pico-8 play session: hold → + tap 🅾

[t = 2 s] hold → ~2s, tap 🅾 ~4×
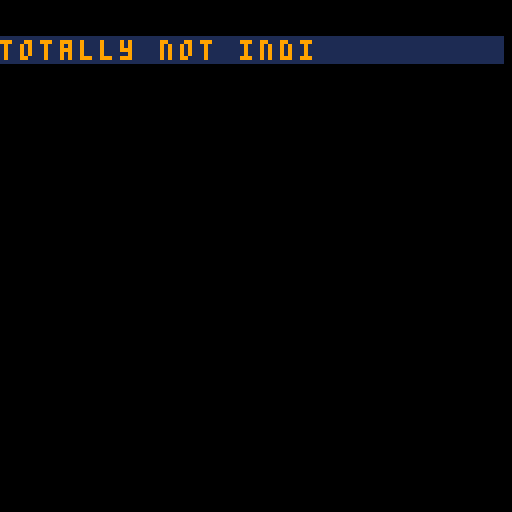
[t = 4 s] hold → ~4s, tap 🅾 ~7×
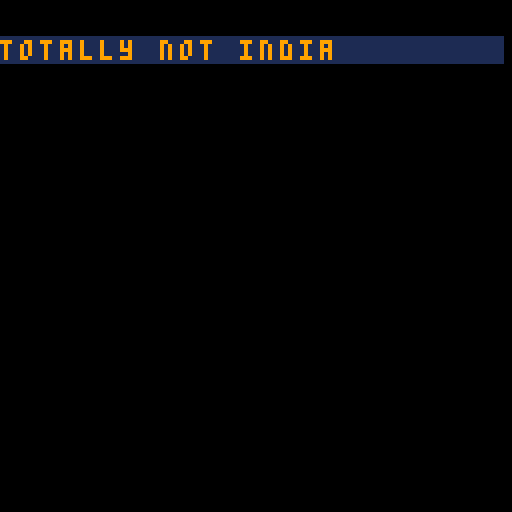
[t = 6 s] hold → ~6s, tap 🅾 ~10×
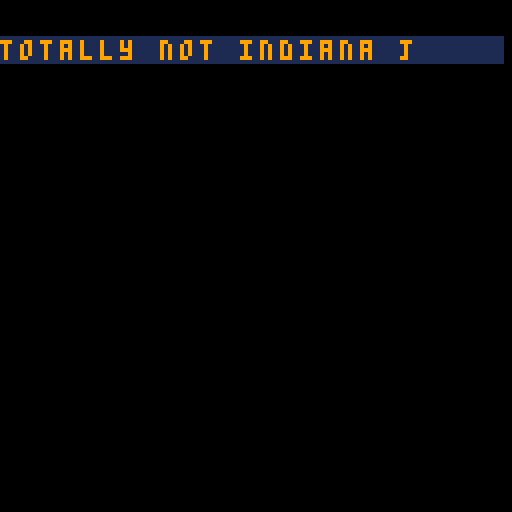

pico-8 cartridge
version 14
__lua__
t=0
level=5
start=true

diaflag=false
 
function _init()

temp1spr=0
temp2spr=0
dflag=true
wflag=false
tw=0
t2=-1
tsmash=-10
btstate= {false, false, false, false}
lastbt=-1
tlaser=-10
cls()
r=0
game_over=false
game_over_trap=false
snk={}
key={}
doors={}
darts={}
boss={}

ylocked=0
xlocked=0
offsetx=0
offsety=0
keycount=0
playerx=0
playery=0
whip1x=0
whip1y=0
whip2x=0
whip2y=0
whip_sp1=0
whip_sp2=0



monologue = {
  "today, i got up and went",
  "straight into the shower.",
  "i took a long and warm ",
  "shower.",
  "when i was finished, ",
  "i opened the drawer, ",
  "trying to reach for my",
  "hair dryer.",
  "but it wasn't there!",
  "someone must have stolen it.",
  "i must find it!"
}

dialogue = {
  "missisipi johanes:",
  "hey, man.",
  "have you seen someone with ",
  "a hair dryer passing by?",
  "ginger boy:",
  "i think i can give ",
  "you some ",
  "information, if you have ",
  "the coin.",
  "",
  "missisipi johanes:",
  "*throws coin*",
  "ginger boy:",
  "i saw someone earlier, ",
  "carrying something...",
  "...it seemed special...",
 "missisipi johanes:",
 "say no more ginger boy"
}

wintext = {
"congratulations!",
"you have defeated the mighty",
"beast and retrieved your",
"hair dryer!",
"",
"",
"your hair will be beautiful again ^^"




}


bullets = {}
if(start)then
  start=false
menu()
else
room_init(level)
end

end

function wait(a)

  for i=0, a do
    flip()
  end
end

function display_text(text,x,y,cor)
leng=#text
 rectfill(x-2,y-1,x+leng*5,y+5,1)
  for i=1, #text do
    print(sub(text,i,i),x,y,cor)
    x = x + 5
    wait(2)
  end
end

function menu()
music(0,3000)
  cls()

		text = "totally not indiana jones"
  display_text(text,0,10,9)
  
  text = "press z to start"
  display_text(text,23,60,7)
  while(not btn(4)) do
  
  end
  cls()
  for i=1, 9 do
  
  if btn(5) then break end
    if(i%2 == 1) then
	
      display_text(monologue[i], 1, 23,7)
    else
      display_text(monologue[i], 1, 30,7)
	  wait(10)
      cls()
	  
    end
	
  end
  
  room_init(level)

end

 
function _update()
     t=t+1

if t2<time()-2 then

if game_over or game_over_trap then
  if btnp(4) then 
   _init()
   dflag=true
  end
else

if btnp(4) then
  tw=time()
end

move_player()

if(tw<time()-0.25) then
inputmov()
mov()
wflag=true
else

  for e in all(snk) do

  if whip_hit(e.snakex,e.snakey) then
    e.dead=true
    e.snake_sp=34
  end 
end
end

for e in all(snk) do
  snakes(e)
end

for h in all(doors) do
  if door(h.doorx,h.doory) and h.doorexist then
    h.doorexist=false
  end
end


whip()

level_tp()

for h in all(key) do
  if key_check(h.keyx,h.keyy) and h.keyexist  then
    keycount+=1
    h.keyexist=false
  end
end

for f in all(snk) do
  if not f.dead then
  game_over=dead(f.snakex,f.snakey)
      end 
    if game_over then
      break
  end
end

if not game_over then
for b in all(bullets) do
  game_over=dead(b.x, b.y)
  if game_over then
    break
  end
end
end

if(level==1) then
  if(t%100<1) then
    fire_dart_trap()
  end
end
for b in all(bullets) do
    if(b.vert == 1) then
      b.y+=1
    else
      b.x+=1
    end
end 

if(level==2) then
  bosss()

  if not game_over then
  for b in all(boss) do
    game_over=dead(b.x,b.y)

    if game_over then break
    end

    game_over=dead(b.x,b.y+8)

    if game_over then break
    end

    game_over=dead(b.x+8,b.y)

    if game_over then break
    end

    game_over=dead(b.x+8,b.y+8)

  end
end
end


camera(playerx-8*8, playery-8*8)

btstate[1]=btn(0)
btstate[2]=btn(1)
btstate[3]=btn(2)
btstate[4]=btn(3)


end
else
mset((playerx+4+offsetx*8)/8,(playery+4+offsety*8)/8,97)

  if(t2<time()-1) then
  game_over_trap=true
  end 

end

--dialogo
if playery/8 == 0 and diaflag==false then
diaflag=true


  for i=1, 16 do
  room(level)
  mset(26,1,105)
  spr(player_sp,playerx,playery)
  
  if btn(5) then break end
  
    if(i%2 == 1) then
      display_text(dialogue[i], 1, 23,7)
    else
      display_text(dialogue[i], 1, 30,7)
	  wait(10)
      cls()
    end
	
	room(level)
  mset(26,1,105)
  spr(player_sp,playerx,playery)
  end
  

room_init(0)
level=0
end





end


 
 
 
function _draw()

cls()

if(diaflag and not game_over and not game_over_trap and level>-1 and level!=2) then
  clip(32,32,64,64)
end

if(game_over or game_over_trap) then


if dflag then
music(-1)
music(2)

dflag=false

end

 for i=0,399 do
   circ(rnd(128),rnd(128),50,rnd(2))
   size = 0
   if(game_over) then
   str="!! fear the animals !!"
   size = 43
   end
   
   if(game_over_trap) then
   str="!! it's a trap !!"
   size = 35
   end
   
   
    print(str,playerx-size,playery,7)
   str="press z to try again"
   print(str,playerx-40,playery+10,7)

     end

else


if level>-1 then
room(level)
  



for e in all(snk) do
spr(e.snake_sp,e.snakex,e.snakey,1,1,e.snakeflipx,e.snakeflipy)
end
spr(player_sp,playerx,playery)
debug()

for b in all(bullets) do
    spr(b.sp,b.x,b.y)
end

if(tw>time()-0.25) then
spr(whip_sp1,whip1x,whip1y)
spr(whip_sp2,whip2x,whip2y)
end

if(level==2) then


for b in all(boss) do
if b.dead==false then
if b.windup==false and b.laser==false then
  if b.smash==false then

   if b.move==false then
    spr(64,b.x,b.y,2,2)
    end

    if b.move==true then
    spr(66,b.x,b.y,2,2,b.flip,false)
    b.flip= not b.flip
    b.move=false
    end

  else

    if(tsmash>time()-1.5) then
      spr(66,b.x,b.y,2,2,b.flip,false)
   else
      spr(64,b.x,b.y,2,2)
      spr(54,b.x,b.y+8,2,1)
      smash()
   end
 end
else
  if(tlaser>time()-0.7) then
    spr(80,b.x,b.y+8,2,1)
    spr(37,b.x,b.y,2,1)
  else
    spr(80,b.x,b.y+8,2,1)
    spr(35,b.x,b.y,2,1)
    laser()
  end
end
end

end

end
 

else --intro

end

end


end

function bosss()
for b in all(boss) do
  if not b.dead then

if(tsmash<time()-3 and tlaser<time()-2) then
  for b in all(boss) do
  b.smash=false;
  b.laser=false
  b.windup=false
  end

  if(t%300<1) then
    tlaser=time()
    for b in all(boss) do
    b.laser=true
  end
  else
  if(t%10<1) then
  move_boss()
  end

  printh(xlocked)
  if xlocked>15 or ylocked>15 then
   tsmash=time()
   xlocked=0
    ylocked=0
  end
end
else
  for b in all(boss) do
  b.smash=true;
end
end

if(t%10<1) then

  for b in all(boss) do
  if bosshit() then
  b.hp-=5
  end
 end
end  
  

for b in all(boss) do
    if b.hp<1 then
    b.dead=true
	
	win()
  end
end
end
end


end

function bosshit()

for b in all(boss) do
  if whip_hit(b.x,b.y) then
    return true
  end
  if whip_hit(b.x+8,b.y) then
    return true
  end
  if whip_hit(b.x,b.y+8) then
    return true
  end
  if whip_hit(b.x+8,b.y+8) then
    return true
  end
end

end

function laser()

for b in all(boss) do

  for i=0,10 do
  spr(48,b.x+4,b.y+4+i*8,1,1)
  spr(48,b.x+4,b.y+4-i*8,1,1)
  spr(49,b.x+4-i*8,b.y,1,1)
  spr(49,b.x+4+i*8,b.y,1,1)
  end

  if playerx>b.x+3 and playerx<b.x+11 then
    game_over=true
  end

  if game_over then break
  end

  if playery>b.y-8 and playery<b.y then
    game_over=true
  end

end

end

  function smash()

  for b in all(boss) do

    mset((b.x-8+offsetx*8)/8,(b.y+8+offsety*8)/8,29)
    mset((b.x-8+offsetx*8)/8,(b.y+16+offsety*8)/8,29)
    mset((b.x+offsetx*8)/8,(b.y+16+offsety*8)/8,29)
    mset((b.x+8+offsetx*8)/8,(b.y+16+offsety*8)/8,29)
    mset((b.x+16+offsetx*8)/8,(b.y+16+offsety*8)/8,29)
    mset((b.x+16+offsetx*8)/8,(b.y+8+offsety*8)/8,29)
    mset((b.x-8+offsetx*8)/8,(b.y+offsety*8)/8,29)
    mset((b.x+16+offsetx*8)/8,(b.y+offsety*8)/8,29)

    game_over=dead(b.x-8,b.y+8)

    if game_over then break
    end

    game_over=dead(b.x+16,b.y)

    if game_over then break
    end

    game_over=dead(b.x-8,b.y+16)

     if game_over then break
    end

    game_over=dead(b.x,b.y+16)

    if game_over then break
    end

    game_over=dead(b.x+8,b.y+16)

    if game_over then break
    end

    game_over=dead(b.x+16,b.y+16)

    if game_over then break
    end

    game_over=dead(b.x-8,b.y)

    if game_over then break
    end

    game_over=dead(b.x+8,b.y+8)
  end

  end

function move_boss()


  for b in all(boss) do
    b.move=false

    if b.x>playerx then
      if col(1,b.x-1,b.y-1,6)==0 and col(1,b.x-1,b.y+9,6)==0 then
      b.x-=2
      b.move=true
      xlocked=0
    else
      xlocked+=1
    end
      else
        if b.x<playerx then
           if col(2,b.x+9,b.y-1,6)==0 and col(2,b.x+9,b.y+9,6)==0 then
        b.x+=2
        b.move=true
        xlocked=0
      else
        xlocked+=1
      end
    end
  end

      if b.y>playery then
        if col(3,b.x-1,b.y+9,6)==0 and col(3,b.x+7,b.y+9,6)==0 then
      b.y-=2
      b.move=true
      ylocked=0
    else
      ylocked+=1
    end
      else
        if b.y<playery then
           if col(4,b.x-1,b.y+9,6)==0 and col(4,b.x+9,b.y+9,6)==0 then
        b.y+=2
        b.move=true
        ylocked=0
        else
          ylocked+=1
      end 
    end
  end
  end



end

function door(x,y)

  if(col(3,playerx,playery,3)==1) and keycount>0 then
    return true
  end

end

function key_check(x,y)

  
  if(x>playerx/8-0.1 and x<playerx/8+1.1 and y>playery/8-0.1 and y<playery/8+1.1) then
    return true
  end

end

function room(x)

if x==5 then
 map(20,0,0,0,18,18)
end


if x==0 then
 map(0,0,0,0,18,18)
end

if x==1 then
  map(0,20,0,0,21,17)

 for h in all(key) do

    if h.keyexist then
      spr(101,h.keyx*8,h.keyy*8)
    end

  end

  for h in all(doors) do
    
    if h.doorexist then
      mset(h.doorx+offsetx,h.doory+offsety,102)
    else
      mset(h.doorx+offsetx,h.doory+offsety,103)
    end
  end
end

if x==2 then
  map(25,20,0,0,16,16)  
end

end


function room_init(x)

snk={}
key={}
bullets={}
darts={}
keycount=0

if x==5 then
  cls()
  map(20,0,0,0,16,16)
  playerx=8*8
  playery=16*8
  spr(0,playerx,playery)
  --add_snakes(10,0,0,17,17)
  player_sp=2
  offsetx=20
  offsety=0
  
  
  
  
  
end

if x==0 then
music(-1)
music(1,3000)
  cls()
  map(0,0,0,0,18,18)
  playerx=8*8
  playery=16*8
  spr(0,playerx,playery)
  add_snakes(10,0,0,17,17)
  player_sp=2
  offsetx=0
  offsety=0
end

if x==1 then
music(-1)
music(5,3000)
  cls()
  playerx=8
  playery=3*8
  spr(0,playerx,playery)
  map(0,20,0,0,21,17)
  add_snakes(20,0,0,20,16)
  player_sp=2
  offsetx=0
  offsety=20
  generate_keys(x)
  generate_door(x)
  generate_dart(x)
end

if x==2 then
music(-1)
music(3,1000)
  cls()
  playerx=7*8
  playery=7*8
  spr(0,playerx,playery)
  map(24,20,0,0,16,16)
  --add_snakes(0,0,0,20,16)
  player_sp=2
  offsetx=25
  offsety=20
  --generate_door(x)
  --generate_dart(x)
  add(boss,{x=6*8,y=2*8,dead=false,move=false,flip=false,smash=false,windup=false,laser=false,hp=100})
  end

end

function generate_door(x)

if(x==1) then
  add(doors,{doorx=16,doory=9,doorexist=true})
end

end

function generate_keys(x)
i=1

if(x==1) then
  for f=1, 2 do
    add(key,{keyx=0,keyy=0,keyexist=true})
  end

for e in all(key) do

  if i==1 then
    e.keyx=1
    e.keyy=6
  end

  if i==2 then
    e.keyx=14
    e.keyy=8
  end
  i+=1
end
end

end

function level_tp()

  if fget(mget((playerx+offsetx*8)/8,(playery+offsety*8)/8),4) then
      if(mget((playerx+offsetx)/8,(playery+offsety)/8)==14)  and level==0 then
        level=1
        room_init(level)
      end
	  
	  if(mget((playerx+offsetx*8)/8,(playery+offsety*8)/8)==30) and level==1 then
        level=2
        room_init(level)
      end
	  
  end
  end


function add_snakes(x,xlow,ylow,xhigh,yhigh)



  for i=1, x do
    add(snk, {
    snake_sp=32,
    snakex=0,
    snakey=0,
    snakedir=0,
    snakeflipx=false,
    snakeflipy=false,
    dead=false
    })
  end

  for e in all(snk) do

  while 1 do
    e.snakex=flr(rnd(xhigh-2))+1
    e.snakey=flr(rnd(yhigh-2))+1

    if fget(mget(e.snakex+offsetx,e.snakey+offsety),6)==false and (e.snakex<playerx/8-4 or e.snakex>playerx/8+4) and (e.snakey<playery/8-4 or e.snakey>playery/8+4) then
       e.snakex=(flr(rnd(xhigh-6))+6)*8
       e.snakey=(flr(rnd(yhigh-2))+1)*8

      break 
    end
  end
end
  
end

function dead(x,y)

  if(x>playerx-4 and x < playerx+4 and y>playery-4 and y<playery+4) then
    return true
  end

  return false

end
 
function whip_hit(x,y)

if (x<whip1x+9 and x>whip2x-2 and y>whip1y-2 and y<whip1y+9 and lastbt==0) then
  return true
end

if (x<whip2x+9 and x>whip1x-2 and y>whip1y-2 and y<whip1y+9 and lastbt==1) then
  return true
end

if (x<whip1x+9 and x>whip1x-2 and y<whip1y+9 and y>whip2y-2 and lastbt==2) then
  return true
end

if (x<whip1x+9 and x>whip1x-2 and y<whip2y+9 and y>whip1y-2 and lastbt==3) then
  return true
end

return false

end

function generate_dart(x)
i=1

  if x==1 then

    for f=1, 5 do
      add(darts,{
    x=0,
    y=0,
    vert = 1
    })
    end

    for h in all(darts) do

      if i==1 then
      h.x=12*8
      h.y=2
      h.vert=1
    end

      if i==2 then
      h.x=17*8
      h.y=2
      h.vert=1
      end

      if i==3 then
      h.x=16*8
      h.y=5*8+2
      h.vert=1
      end

      if i==4 then
      h.x=5*8+2
      h.y=2*8
      h.vert=0
      end

      if i==5 then
      h.x=5*8+2
      h.y=4*8
      h.vert=0
      end

      i+=1
    end

  end

  end

function fire_dart_trap()

  for h in all(darts) do

    if h.vert==1 then
    add(bullets,{sp=115,x=h.x,y=h.y,vert=h.vert})
    else
    add(bullets,{sp=116,x=h.x,y=h.y,vert=h.vert})  
    end

  end

end

function snakes(snake)

if not snake.dead then

if snake.snakedir==0 then

  if(col(1,snake.snakex,snake.snakey,6)==0) then
    snake.snake_sp=33
    snake.snakeflipx=false
    snake.snakex-=1
    snake.snakeflipy= not snake.snakeflipy
  else
     r=flr(rnd(3))
      if r==0 and col(1,snake.snakex,snake.snakey,6)==0 then snake.snakedir=1  
       snake.snakex+=1 end
      if r==1 and col(2,snake.snakex,snake.snakey,6)==0 then snake.snakedir=2 
       snake.snakey-=1 end
      if r==2 and col(3,snake.snakex,snake.snakey,6)==0 then snake.snakedir=3  
       snake.snakey+=1 end
  end
end

if snake.snakedir==1 then
  
  if(col(2,snake.snakex,snake.snakey,6)==0) then
    snake.snake_sp=33
    snake.snakeflipx=false
   snake.snakex+=1
    snake.snakeflipy= not snake.snakeflipy
  else
      r=flr(rnd(3))
      if r==0 and col(1,snake.snakex,snake.snakey,6)==0 then snake.snakedir=0  
       snake.snakex-=1 end
      if r==1 and col(3,snake.snakex,snake.snakey,6)==0 then snake.snakedir=2  
       snake.snakey-=1  end
      if r==2 and col(4,snake.snakex,snake.snakey,6)==0 then snake.snakedir=3  
       snake.snakey+=1  end
  end

end

if snake.snakedir==2 then
  
  if(col(3,snake.snakex,snake.snakey,6)==0) then
   snake.snakey-=1
    snake.snake_sp=32
    snake.snakeflipx= not snake.snakeflipx
    snake.snakeflipy=false
  else
      r=flr(rnd(3))
      if r==0 and col(1,snake.snakex,snake.snakey,6)==0 then snake.snakedir=0 
       snake.snakex-=1 end
      if r==1 and col(2,snake.snakex,snake.snakey,6)==0 then snake.snakedir=1  
       snake.snakex+=1 end
      if r==2 and col(4,snake.snakex,snake.snakey,6)==0 then snake.snakedir=3  
       snake.snakey+=1 end
  end

end

if snake.snakedir==3 then

  if(col(4,snake.snakex,snake.snakey,6)==0) then
   snake.snakey+=1
    snake.snake_sp=32
    snake.snakeflipx= not snake.snakeflipx
    snake.snakeflipy=false
  else
     r=flr(rnd(3))
     
      if r==0 and col(1,snake.snakex,snake.snakey,6)==0 then 
       snake.snakedir=0 
       snake.snakex-=1 end
      if r==1 and col(2,snake.snakex,snake.snakey,6)==0 then 
       snake.snakedir=1 
       snake.snakex+=1 end
      if r==2 and col(3,snake.snakex,snake.snakey,6)==0 then 
       snake.snakedir=2 
       snake.snakey-=1 end
  end
end
end
end


function whip()



  if(tw>time()-0.25) then
  ta=time()
  
  
  if wflag then
  sfx(14)
  wflag=false
  end
  

  if lastbt==0 then

    player_sp=16

    whip_sp1=21
    whip_sp2=20
    whip1x=playerx-8
    whip1y=playery
    whip2x=playerx-17
    whip2y=playery

  end

  if lastbt==1 then

    player_sp=17

    whip_sp1=22
    whip_sp2=23
    whip1x=playerx+8
    whip1y=playery
    whip2x=playerx+17
    whip2y=playery


  end

  if lastbt==2 then

    player_sp=19

    whip_sp1=41
    whip_sp2=25
    whip1x=playerx
    whip1y=playery-8
    whip2x=playerx
    whip2y=playery-17


  end

  if lastbt==3 then
sfx(14)
    player_sp=18

    whip_sp1=24
    whip_sp2=40
    whip1x=playerx
    whip1y=playery+8
    whip2x=playerx
    whip2y=playery+17


  end
end


 
end

function move_player()


temp1spr=player_sp


   
    if lastbt==0 and btn(lastbt) then
        if(t%10<5) then
  player_sp=8
  
    else
  player_sp=9
  
        end
    else
      if lastbt==0 then
      player_sp=10
	  
    end
    end

    if lastbt==1 and btn(lastbt) then
        if(t%10<5) then
  player_sp=6
  
    else
        player_sp=7
		
        end
    else
      if lastbt==1 then
      player_sp=10
	  
    end
    end

    if lastbt==2 and btn(lastbt) then
        if(t%10<5) then
  player_sp=3
  
    else
  player_sp=4
  
        end
    else
      if lastbt==2 then
        player_sp=5
		
      end
    end

    if lastbt==3 and btn(lastbt) then
        if(t%10<5) then
  player_sp=0
  
    else
  player_sp=1
  
        end
      else
        if lastbt==3 then
            player_sp=2
			
        end
    end
	
	printh(temspr)
	printh(player_sp)
	temp2spr=player_sp
	if (temp1spr != temp2spr) then sfx(0) end
	 
end
 
 
function mov()




if btn(0) and lastbt==0 and col(1,playerx,playery,6)==0 then playerx-=1

else
 
    if btn(1) and lastbt==1 and col(2,playerx,playery,6)==0 then playerx+=1
	
    else

        if btn(2) and lastbt==2 and col(3,playerx,playery,6)==0 then playery-=1
		
        else
 
            if btn(3) and lastbt==3 and col(4,playerx,playery,6)==0 then playery+=1
			
            end
          end
        end
     end

if fget(mget((playerx+4+offsetx*8)/8,(playery+4+offsety*8)/8),2)==true  
then
t2=time()
end
end
 
function col(check,x,y,flag_col)
flagc=0

x+=offsetx*8
y=y+offsety*8

if check>-1 then
--esquerda
if check==1 and (fget(mget(x/8,y/8+0.125),flag_col)==true or fget(mget(x/8,y/8+0.875),flag_col)==true) then
flagc=1
end
--direita 
if check==2 and (fget(mget(x/8+1,y/8+0.125),flag_col)==true or fget(mget(x/8+1,y/8+0.875),flag_col)==true) then
flagc=1
end
--cima
if check==3 and (fget(mget(x/8+0.125,y/8),flag_col)==true or fget(mget(x/8+0.875,y/8),flag_col)==true) then
flagc=1
end
--baixo
if check==4 and (fget(mget(x/8+0.125,y/8+1),flag_col)==true or fget(mget(x/8+0.875,y/8+1),flag_col)==true) then 
flagc=1
end
 
end

return(flagc)

end
 
 
 function inputmov()
  if btstate[1] == false and btn(0) then
  lastbt=0
  btstate[1]=true
end

if btstate[2] == false and btn(1) then
  lastbt=1
  btstate[2]=true
end

if btstate[3] == false and btn(2) then
  lastbt=2
  btstate[3]=true
end

if btstate[4] == false and btn(3) then
  lastbt=3
  btstate[4]=true
end

if btstate[1]==false and btstate[2]==false and btstate[3]==false and btstate[4]==true then
  lastbt=3
end

if btstate[1]==false and btstate[4]==false and btstate[3]==false and btstate[2]==true then
  lastbt=1
end
if btstate[1]==false and btstate[2]==false and btstate[4]==false and btstate[3]==true then
  lastbt=2
end
if btstate[4]==false and btstate[2]==false and btstate[3]==false and btstate[1]==true then
  lastbt=0
end

end
 
  
function debug()

end


function win()
cls()
music(-1)
music(4,1000)

for i=1, 7 do
  cls()
  
  if btn(5) then break end
  
    if(i%2 == 1) then
      display_text(wintext[i], -18, 40,7)
    else
      display_text(wintext[i], -18, 40,7)
	  wait(10)
      cls()
    end
	
	
  end
  


end
__gfx__
000000000000000000000000000000000000000000000000000000000000000000000000000000000000000013333331111111111333333111166dd555667ddd
004444000044440000444400002000f00f00020000000000004444000044440000444400004444000044440033333333111111113333333311166dd55566733d
049449400494494004944940004444500544440000444400049449400494494004944940049449400494494033b33b33111111113383383311166dd555667d3d
044994400449944004499440049449400494494004944940044994400449944004499440044994400449944033333333111111113333333311166dd555667ddd
0544445005444450054444500449944004499440044994400044440000444420004444000244440000444400333b3333111111113338333311166dd555667ddd
006002500520060000200200054444500544445005444450000555f0000550000f555000000550000005500033333333111111113333333311166dd555667ddd
002000f00f00020000000000000000000000000000000000000000000000000000000000000000000000000013333331111111111333333111166dd555667d33
000000000000000000000000000000000000000000000000000000000000000000000000000000000000000011444411111111111144441111166dd555667ddd
000000000000000000000000000000f000000000000000000000000000000000040000000000000000000000dd333555555dd333dd9555555555555500000000
f544440000444400004444000000005000000fff00000f440000000000000000040000000000000000000000d553355555335533ddaa65665555555500000000
0494494004944940049449400044445000fff000f00ff00000000000000000000f00000000000f0000000000d555ddddddd33553ddddd566dddddddd00000000
04499440044994400449944004944940000000000ff0000000000ff00000000000f0000000000f0000000000d335d355555d355ddddddd66dddddddd00000000
004444000044440005444450044994400000000000000000000ff00f000fff0000f0000000000f0000000000ddddd355555ddddd55555ddd6666666600000000
000550000005555f0520020005444450000000000000000044f00000fff00000000f0000000000f000000000d555d555555d555d686566dd6666666600000000
0000000000000000050000000000000000000000000000000000000000000000000f0000000000f0000000003535dddddddd555d9a65668dd3dddd3d00000000
00000000000000000f000000000000000000000000000000000000000000000000f00000000000f0000000003355d555553d555d9a95669ddddd3ddd00000000
000000000000000000000000000a00666600a0000000006666000000000000000f00000000000f0000000000ddddd555555ddddd000000000000000000000000
0000b00000000000000008000000a655556a00000000065555600000000000000f0000000000f00000000000d555d535555d555d000000000000000000000000
0000b000000000000080080000000999999000000000099999900000000000000f0000000000f00000000000d555dddddddd5553000000000000000000000000
000b0000000bb00000000000000aa988889aa00000006988889600000000000000f0000000000f0000000000d555d555555d5333000000000000000000000000
000b00000bb00bb000080000000659999995600000065999999560000000000000f0000000000f0000000000ddddd555555ddd33000000000000000000000000
0000b00000000000000000000006a555555a600000065555555560000000000000f00000000000f0000000003335d555555d5553000000000000000000000000
0000b0000000000000000800006a55555555a6000065555555555600000000000000000000000040000000003335dddddddd555d000000000000000000000000
00000000000000000080000006555d5dd5d5556006555d5dd5d555600000000000000000000000400000000033333555555d555d000000000000000000000000
89aa980088888888000000000000000000000000000000009a000000000000a90000000000000000000000000000000000000000000000000000000000000000
89aa980099999999000000000000000000000000000000009a000000000000a90000000000000000000000000000000000000000000000000000000000000000
89aa9800aaaaaaaa000000000000000000000000000000009aa0000000000aa90000000000000000000000000000000000000000000000000000000000000000
89aa9800999999990000000000000000000000000000000089aa00000000aa980000000000000000000000000000000000000000000000000000000000000000
89aa98008888888800000000000000000000000000000000889aa00aa00aa9880000000000000000000000000000000000000000000000000000000000000000
89aa980000000000000000000000000000000000000000000889aaaaaaaa98800000000000000000000000000000000000000000000000000000000000000000
89aa9800000000000000000000000000000000000000000000889999999988000000000000000000000000000000000000000000000000000000000000000000
89aa9800000000000000000000000000000000000000000000088888888880000000000000000000000000000000000000000000000000000000000000000000
00000066660000000000006666000000535555555553355555555555555555553333444444443333000000000000000056666665555555550000000000000000
000006555560000000000655556000006336656665663566656665666566656633334f4444f43333000000000000000056666665665665660000000000000000
000006555560000000000655556000006536656665666566333665636566656633334f4444f433b3000000000000000055555555665665660000000000000000
00006588885600000000658888560000653365666566656665366536656665363b33444444f433b3000000000000000056666665665665660000000000000000
00065555555560000006555555556000555355555555555555335555555555353333444444f43333000000000000000056666665665665660000000000000000
0006555555556000000655555555600066636665666566656663666566656665333444444f444333000000000000000055555555665665660000000000000000
00655555555556000065555555555600666366656665666566656665666566653344444444444433000000000000000056666665665665660000000000000000
06555d5dd5d5556006555d5dd5d55560666336656665666566656665633566653344444444444433000000000000000056666665555555550000000000000000
0655d555555d55600655d555555d556055555555ddddddddddddddd3dddddddd33333333333333333333333333344333333443333334433333b3333333333333
0655d55dd55d55600655d55dd55d556065666566d55ddd3dddddd5dddd33dddd33333333333333b3333b33333334433333344bb3333443b333333333333b3333
0666d555555d66600655d555555d666065666566dd35ddddd5d3ddddddddddddb333b33333333333333333333334433333344333333443333333333333333333
0000d556655d000006666566655d000065666566ddddd5ddddd3ddddddddd5dd333333333333333344444444333443b33b344444444443333334444444444333
0000656006560000000066600656000055555555ddddddddddd55ddddddddddd33333333333b33334444444433344333bb344444444443333b344444444443b3
00006660066600000006dd600666000066656665ddddddddddd5dddddddddddd33b333333333333333f33f333b344333333f333ff33f33333b34433ff33443bb
0006dd6006dd60000006666006dd600066656665dd5ddddddddddd5dd35ddddd33b33b333333333333f3bf333b344333333f333ff33f3bb33334433ff3344333
0006666006666000000000000666600066656665dddddddddd3ddddddddddddd3333333333333b3333f33f3333344333333f333ff33f33333334433ff3344333
ddddddddd5d5555d3444444300000000dd955555000aa000dd55553ddd3dd3dd3339933333399333111111111111111113331111111133310000000000000000
d5d5d5dd5055005d4405004400000000ddaa656600a00a00d544445ddd33d3dd333ff333333ff3331111111111111111333b3111111333330000000000000000
dd5d5d5d505000554444444400000000ddddd56600a00a00d544445dd3ddd33d3311113333311333111111111111111133333311113333330000000000000000
d5d5d5dd500000054450504400000000dddddd66000aa000544444454dd3dd34341111433334133344444111111444443333334444333b330000000000000000
dd5d5d5dd5000055344444430000000055555ddd0000a000544a44454ddd3dd43f1111f3333f133344444111111444443b333344443333330000000000000000
d5d5d5dd5000055d3f3333f300000000686566dd000aa000544a44454dd3ddd43344443333344333f11441111114411f33333f1111f333330000000000000000
dd5d5d5d5505005d3f3333f3000000009a65668d0000a000544444454dddddd43353353333355333f11441111114411f13331f1111f133310000000000000000
ddddddddd55555dd3f3333f3000000009a95669d000aa000544444454dddddd43343343333344333f11441111114411f14411f1111f114410000000000000000
dddddddd555555555555555500000000000000000000000000000000000000000000000000000000000000000000000000000000000000000000000000000000
dd5d5d5d333666635666636600000000000000000000000000000000000000000000000000000000000000000000000000000000000000000000000000000000
d5d5d5dd636666635636336600088000000000000000000000000000000000000000000000000000000000000000000000000000000000000000000000000000
dd5d5d5d636666665636366600088000008880000000000000000000000000000000000000000000000000000000000000000000000000000000000000000000
d5d5d5dd663556665336635500088000008880000000000000000000000000000000000000000000000000000000000000000000000000000000000000000000
dd5d5d5d666556635666665500000000000000000000000000000000000000000000000000000000000000000000000000000000000000000000000000000000
d5d5d5dd636666335636666600000000000000000000000000000000000000000000000000000000000000000000000000000000000000000000000000000000
dddddddd663666365633663600000000000000000000000000000000000000000000000000000000000000000000000000000000000000000000000000000000
64646544546444447474444454744474647474544400000064555565555575655555555555756554000000000000000000000000000000000000000000000000
00000000000000000000000000000000000000000000000000000000000000000000000000000000000000000000000000000000000000000000000000000000
64656544066575447464647474746464646464644400000044555565556565655555555555647474000000000000000000000000000000000000000000000000
00000000000000000000000000000000000000000000000000000000000000000000000000000000000000000000000000000000000000000000000000000000
6465644444447544444464747464746464746474740000004455556565656574c464757555656474000000000000000000000000000000000000000000000000
00000000000000000000000000000000000000000000000000000000000000000000000000000000000000000000000000000000000000000000000000000000
5465756565656574744444457474744444446474740000004455555555555545c454555555756574000000000000000000000000000000000000000000000000
00000000000000000000000000000000000000000000000000000000000000000000000000000000000000000000000000000000000000000000000000000000
4545647464746474747474744464454544446464640000004454645454645474c464647474444474000000000000000000000000000000000000000000000000
00000000000000000000000000000000000000000000000000000000000000000000000000000000000000000000000000000000000000000000000000000000
00000000000000000000000000000000000000000000000000000000000000b4b4b400b4b4b4b400000000000000000000000000000000000000000000000000
00000000000000000000000000000000000000000000000000000000000000000000000000000000000000000000000000000000000000000000000000000000
00000000000000000000000000000000000000000000000000000000000000000000000000000000000000000000000000000000000000000000000000000000
00000000000000000000000000000000000000000000000000000000000000000000000000000000000000000000000000000000000000000000000000000000
00000000000000000000000000000000000000000000000000000000000000000000000000000000000000000000000000000000000000000000000000000000
00000000000000000000000000000000000000000000000000000000000000000000000000000000000000000000000000000000000000000000000000000000
00000000000000000000000000000000000000000000000000000000000000000000000000000000000000000000000000000000000000000000000000000000
00000000000000000000000000000000000000000000000000000000000000000000000000000000000000000000000000000000000000000000000000000000
00000000000000000000000000000000000000000000000000000000000000000000000000000000000000000000000000000000000000000000000000000000
00000000000000000000000000000000000000000000000000000000000000000000000000000000000000000000000000000000000000000000000000000000
00000000000000000000000000000000000000000000000000000000000000000000000000000000000000000000000000000000000000000000000000000000
00000000000000000000000000000000000000000000000000000000000000000000000000000000000000000000000000000000000000000000000000000000
00000000000000000000000000000000000000000000000000000000000000000000000000000000000000000000000000000000000000000000000000000000
00000000000000000000000000000000000000000000000000000000000000000000000000000000000000000000000000000000000000000000000000000000
00000000000000000000000000000000000000000000000000000000000000000000000000000000000000000000000000000000000000000000000000000000
00000000000000000000000000000000000000000000000000000000000000000000000000000000000000000000000000000000000000000000000000000000
00000000000000000000000000000000000000000000000000000000000000000000000000000000000000000000000000000000000000000000000000000000
00000000000000000000000000000000000000000000000000000000000000000000000000000000000000000000000000000000000000000000000000000000
00000000000000000000000000000000000000000000000000000000000000000000000000000000000000000000000000000000000000000000000000000000
00000000000000000000000000000000000000000000000000000000000000000000000000000000000000000000000000000000000000000000000000000000
00000000000000000000000000000000000000000000000000000000000000000000000000000000000000000000000000000000000000000000000000000000
00000000000000000000000000000000000000000000000000000000000000000000000000000000000000000000000000000000000000000000000000000000
00000000000000000000000000000000000000000000000000000000000000000000000000000000000000000000000000000000000000000000000000000000
00000000000000000000000000000000000000000000000000000000000000000000000000000000000000000000000000000000000000000000000000000000
00000000000000000000000000000000000000000000000000000000000000000000000000000000000000000000000000000000000000000000000000000000
00000000000000000000000000000000000000000000000000000000000000000000000000000000000000000000000000000000000000000000000000000000
00000000000000000000000000000000000000000000000000000000000000000000000000000000000000000000000000000000000000000000000000000000
00000000000000000000000000000000000000000000000000000000000000000000000000000000000000000000000000000000000000000000000000000000
00000000000000000000000000000000000000000000000000000000000000000000000000000000000000000000000000000000000000000000000000000000
00000000000000000000000000000000000000000000000000000000000000000000000000000000000000000000000000000000000000000000000000000000
00000000000000000000000000000000000000000000000000000000000000000000000000000000000000000000000000000000000000000000000000000000
00000000000000000000000000000000000000000000000000000000000000000000000000000000000000000000000000000000000000000000000000000000
00000000000000000000000000000000000000000000000000000000000000000000000000000000000000000000000000000000000000000000000000000000
00000000000000000000000000000000000000000000000000000000000000000000000000000000000000000000000000000000000000000000000000000000
00000000000000000000000000000000000000000000000000000000000000000000000000000000000000000000000000000000000000000000000000000000
00000000000000000000000000000000000000000000000000000000000000000000000000000000000000000000000000000000000000000000000000000000
00000000000000000000000000000000000000000000000000000000000000000000000000000000000000000000000000000000000000000000000000000000
00000000000000000000000000000000000000000000000000000000000000000000000000000000000000000000000000000000000000000000000000000000
00000000000000000000000000000000000000000000000000000000000000000000000000000000000000000000000000000000000000000000000000000000
00000000000000000000000000000000000000000000000000000000000000000000000000000000000000000000000000000000000000000000000000000000
00000000000000000000000000000000000000000000000000000000000000000000000000000000000000000000000000000000000000000000000000000000
00000000000000000000000000000000000000000000000000000000000000000000000000000000000000000000000000000000000000000000000000000000
00000000000000000000000000000000000000000000000000000000000000000000000000000000000000000000000000000000000000000000000000000000
00000000000000000000000000000000000000000000000000000000000000000000000000000000000000000000000000000000000000000000000000000000
00000000000000000000000000000000000000000000000000000000000000000000000000000000000000000000000000000000000000000000000000000000
00000000000000000000000000000000000000000000000000000000000000000000000000000000000000000000000000000000000000000000000000000000
00000000000000000000000000000000000000000000000000000000000000000000000000000000000000000000000000000000000000000000000000000000
00000000000000000000000000000000000000000000000000000000000000000000000000000000000000000000000000000000000000000000000000000000
00000000000000000000000000000000000000000000000000000000000000000000000000000000000000000000000000000000000000000000000000000000
00000000000000000000000000000000000000000000000000000000000000000000000000000000000000000000000000000000000000000000000000000000
00000000000000000000000000000000000000000000000000000000000000000000000000000000000000000000000000000000000000000000000000000000
00000000000000000000000000000000000000000000000000000000000000000000000000000000000000000000000000000000000000000000000000000000
00000000000000000000000000000000000000000000000000000000000000000000000000000000000000000000000000000000000000000000000000000000
00000000000000000000000000000000000000000000000000000000000000000000000000000000000000000000000000000000000000000000000000000000
__gff__
4141414141414141414141420202120041414141000000000000000000001200444400000000000000000000000000000000000000000000000000000000000000000000404040404040404000000000000000004000000000004040404040400440400000044c00400040404040000000404040000000000000000000000000
0000000000000000000000000000000000000000000000000000000000000000000000000000000000000000000000000000000000000000000000000000000000000000000000000000000000000000000000000000000000000000000000000000000000000000000000000000000000000000000000000000000000000000
__map__
6b6d0b0b0b0b0b0b0b0b0b0b0b0b0b6c6a0000005e484948495a5d1c585c5a484948495f0000000000000000000000000000000000000000000000000000000000000000000000000000000000000000000000000000000000000000000000000000000000000000000000000000000000000000000000000000000000000000
0b0c0c0c0c0c0c0c0c0c0c0c0c0c0c0c0e0000005b5858585959681b1b6259595959595b0000000000000000000000000000000000000000000000000000000000000000000000000000000000000000000000000000000000000000000000000000000000000000000000000000000000000000000000000000000000000000
0b0c0b0c0b0c0b0b0b0b0b0b0b0b0b0c0b0000005b595959585959591c5959595959595b0000000000000000000000000000000000000000000000000000000000000000000000000000000000000000000000000000000000000000000000000000000000000000000000000000000000000000000000000000000000000000
0b0c0b0c0b0c0b0c0c0c0b0c0c0c0b0c0b0000005b5958595959591b1b5859595959595b0000000000000000000000000000000000000000000000000000000000000000000000000000000000000000000000000000000000000000000000000000000000000000000000000000000000000000000000000000000000000000
0b0c0b0c0b0b0b0c0b0c0b0c0c0c0b0c0b0000005b5858585859581b1b5959595859595b0000000000000000000000000000000000000000000000000000000000000000000000000000000000000000000000000000000000000000000000000000000000000000000000000000000000000000000000000000000000000000
0b0c0b0c0c0c0d0c0b0c0d0c0c0c0b0c0b0000005b585959585959591b2c59595859595b0000000000000000000000000000000000000000000000000000000000000000000000000000000000000000000000000000000000000000000000000000000000000000000000000000000000000000000000000000000000000000
0b0c0b0b0b0b0c0b0b0c0b0d0b0b0b0c0b00ff005b5859595959591b592c59585959595b0000000000000000000000000000000000000000000000000000000000000000000000000000000000000000000000000000000000000000000000000000000000000000000000000000000000000000000000000000000000000000
0b0c0c0c0b0c0c0b0c0c0b0c0b0c0c0c0bffff005b5859595958581b1b2c58595959595bff00000000000000000000000000000000000000000000000000000000000000000000000000000000000000000000000000000000000000000000000000000000000000000000000000000000000000000000000000000000000000
0b0b0b0b0b0c0b0b0c0b0b0c0b0c0c0c0bffffff5b5959585859581b1b5958595959595bff00000000000000000000000000000000000000000000000000000000000000000000000000000000000000000000000000000000000000000000000000000000000000000000000000000000000000000000000000000000000000
0b0b0c0c0c0c0b0c0c0b0c0c0b0c0c0c0bffffff5b595958595959581b1c59595959595bff00000000000000000000000000000000000000000000000000000000000000000000000000000000000000000000000000000000000000000000000000000000000000000000000000000000000000000000000000000000000000
0b0b0c0b0b0b0b0c0b0b0c0b0b6c6a0c0bffffff5b595958595959581b1c58585959595bff00000000000000000000000000000000000000000000000000000000000000000000000000000000000000000000000000000000000000000000000000000000000000000000000000000000000000000000000000000000000000
0b0b0c0b0c0c0c0c0d0c0c0c0c0c0b0c0bffffff5b595959595959581b5859595959595bff00000000000000000000000000000000000000000000000000000000000000000000000000000000000000000000000000000000000000000000000000000000000000000000000000000000000000000000000000000000000000
0b0b0c0b0c6b6d0b0b0b0b0b0b0c0b0c0bffffff5b595959585858582b1c59595959595bff00000000000000000000000000000000000000000000000000000000000000000000000000000000000000000000000000000000000000000000000000000000000000000000000000000000000000000000000000000000000000
0b0c0c0b0c0b0c0c0c0c0c0c0c0c0b0c0bffffff5b585959585858592b5959595959595bff00000000000000000000000000000000000000000000000000000000000000000000000000000000000000000000000000000000000000000000000000000000000000000000000000000000000000000000000000000000000000
0b0c0c0b0b0c0c0c0c0c0c0b0b0b0b0c0bffffff5b585959595959591b1c62595959585bff00000000000000000000000000000000000000000000000000000000000000000000000000000000000000000000000000000000000000000000000000000000000000000000000000000000000000000000000000000000000000
0b0c0c0b0c0c0c0c0c0c0c0b0c0c0c0c0bffffff5b585958585858581b2c58585959585bff00000000000000000000000000000000000000000000000000000000000000000000000000000000000000000000000000000000000000000000000000000000000000000000000000000000000000000000000000000000000000
0b0b0b0b0b6c6a0c0c6b6d0b0b0b0b0b0bffffff5c5a5a5a5a5a5a5f2b2c5e5a5a5a5a5dff00000000000000000000000000000000000000000000000000000000000000000000000000000000000000000000000000000000000000000000000000000000000000000000000000000000000000000000000000000000000000
0000000000ff4b4b4b4bffffffffffffffffffffffffffffffffff4a4a4a4affffffffffff00000000000000000000000000000000000000000000000000000000000000000000000000000000000000000000000000000000000000000000000000000000000000000000000000000000000000000000000000000000000000
0000000000ffffffffffffffffffffffffffffffffffffffffffffffffffffffffffffffff00000000000000000000000000000000000000000000000000000000000000000000000000000000000000000000000000000000000000000000000000000000000000000000000000000000000000000000000000000000000000
0000000000ffffffffffffffffffffffffffffffffffffffffffffffffffffffffffffffff00004b4b000000000000000000000000000000000000000000000000000000000000000000000000000000000000000000000000000000000000000000000000000000000000000000000000000000000000000000000000000000
464445464445474445444644714654464471474746ffffff4644444646444645474746464544454600000000000000000000000000000000000000000000000000000000000000000000000000000000000000000000000000000000000000000000000000000000000000000000000000000000000000000000000000000000
465757576054565655555657555656474656565646ffffff4655455555565655555555555555554700000000000000000000000000000000000000000000000000000000000000000000000000000000000000000000000000000000000000000000000000000000000000000000000000000000000000000000000000000000
455655576072555655555555574656474656465647ffffff4655465755555555565655555556554400000000000000000000000000000000000000000000000000000000000000000000000000000000000000000000000000000000000000000000000000000000000000000000000000000000000000000000000000000000
460f55556046565757575656564656465656465544ffffff4655574657555756575655565556554500000000000000000000000000000000000000000000000000000000000000000000000000000000000000000000000000000000000000000000000000000000000000000000000000000000000000000000000000000000
4460607060725556565557575744574757464655440000004457575757555657575555555656564400000000000000000000000000000000000000000000000000000000000000000000000000000000000000000000000000000000000000000000000000000000000000000000000000000000000000000000000000000000
4546455644475756565555565545574671464755460000004655565655555555575756555655564500000000000000000000000000000000000000000000000000000000000000000000000000000000000000000000000000000000000000000000000000000000000000000000000000000000000000000000000000000000
4656465647466060605556575646575756565655470000004455565557575556575656555555564500000000000000000000000000000000000000000000000000000000000000000000000000000000000000000000000000000000000000000000000000000000000000000000000000000000000000000000000000000000
44604557475757577057575755464646444646574600000045555655565755575656554b5655564600000000000000000000000000000000000000000000000000000000000000000000000000000000000000000000000000000000000000000000000000000000000000000000000000000000000000000000000000000000
445644564557475644474647564555461e474757450000004655565557575555575655445655564500000000000000000000000000000000000000000000000000000000000000000000000000000000000000000000000000000000000000000000000000000000000000000000000000000000000000000000000000000000
465657564456475747474747554756445747465746000000465555564b555755575555455555564400000000000000000000000000000000000000000000000000000000000000000000000000000000000000000000000000000000000000000000000000000000000000000000000000000000000000000000000000000000
4644465555564757565646445547704456474656440000004555555545575556565555565755554500000000000000000000000000000000000000000000000000000000000000000000000000000000000000000000000000000000000000000000000000000000000000000000000000000000000000000000000000000000
4457565647474747475756565746565657565656460000004655565545575557555555555555564700000000000000000000000000000000000000000000000000000000000000000000000000000000000000000000000000000000000000000000000000000000000000000000000000000000000000000000000000000000
